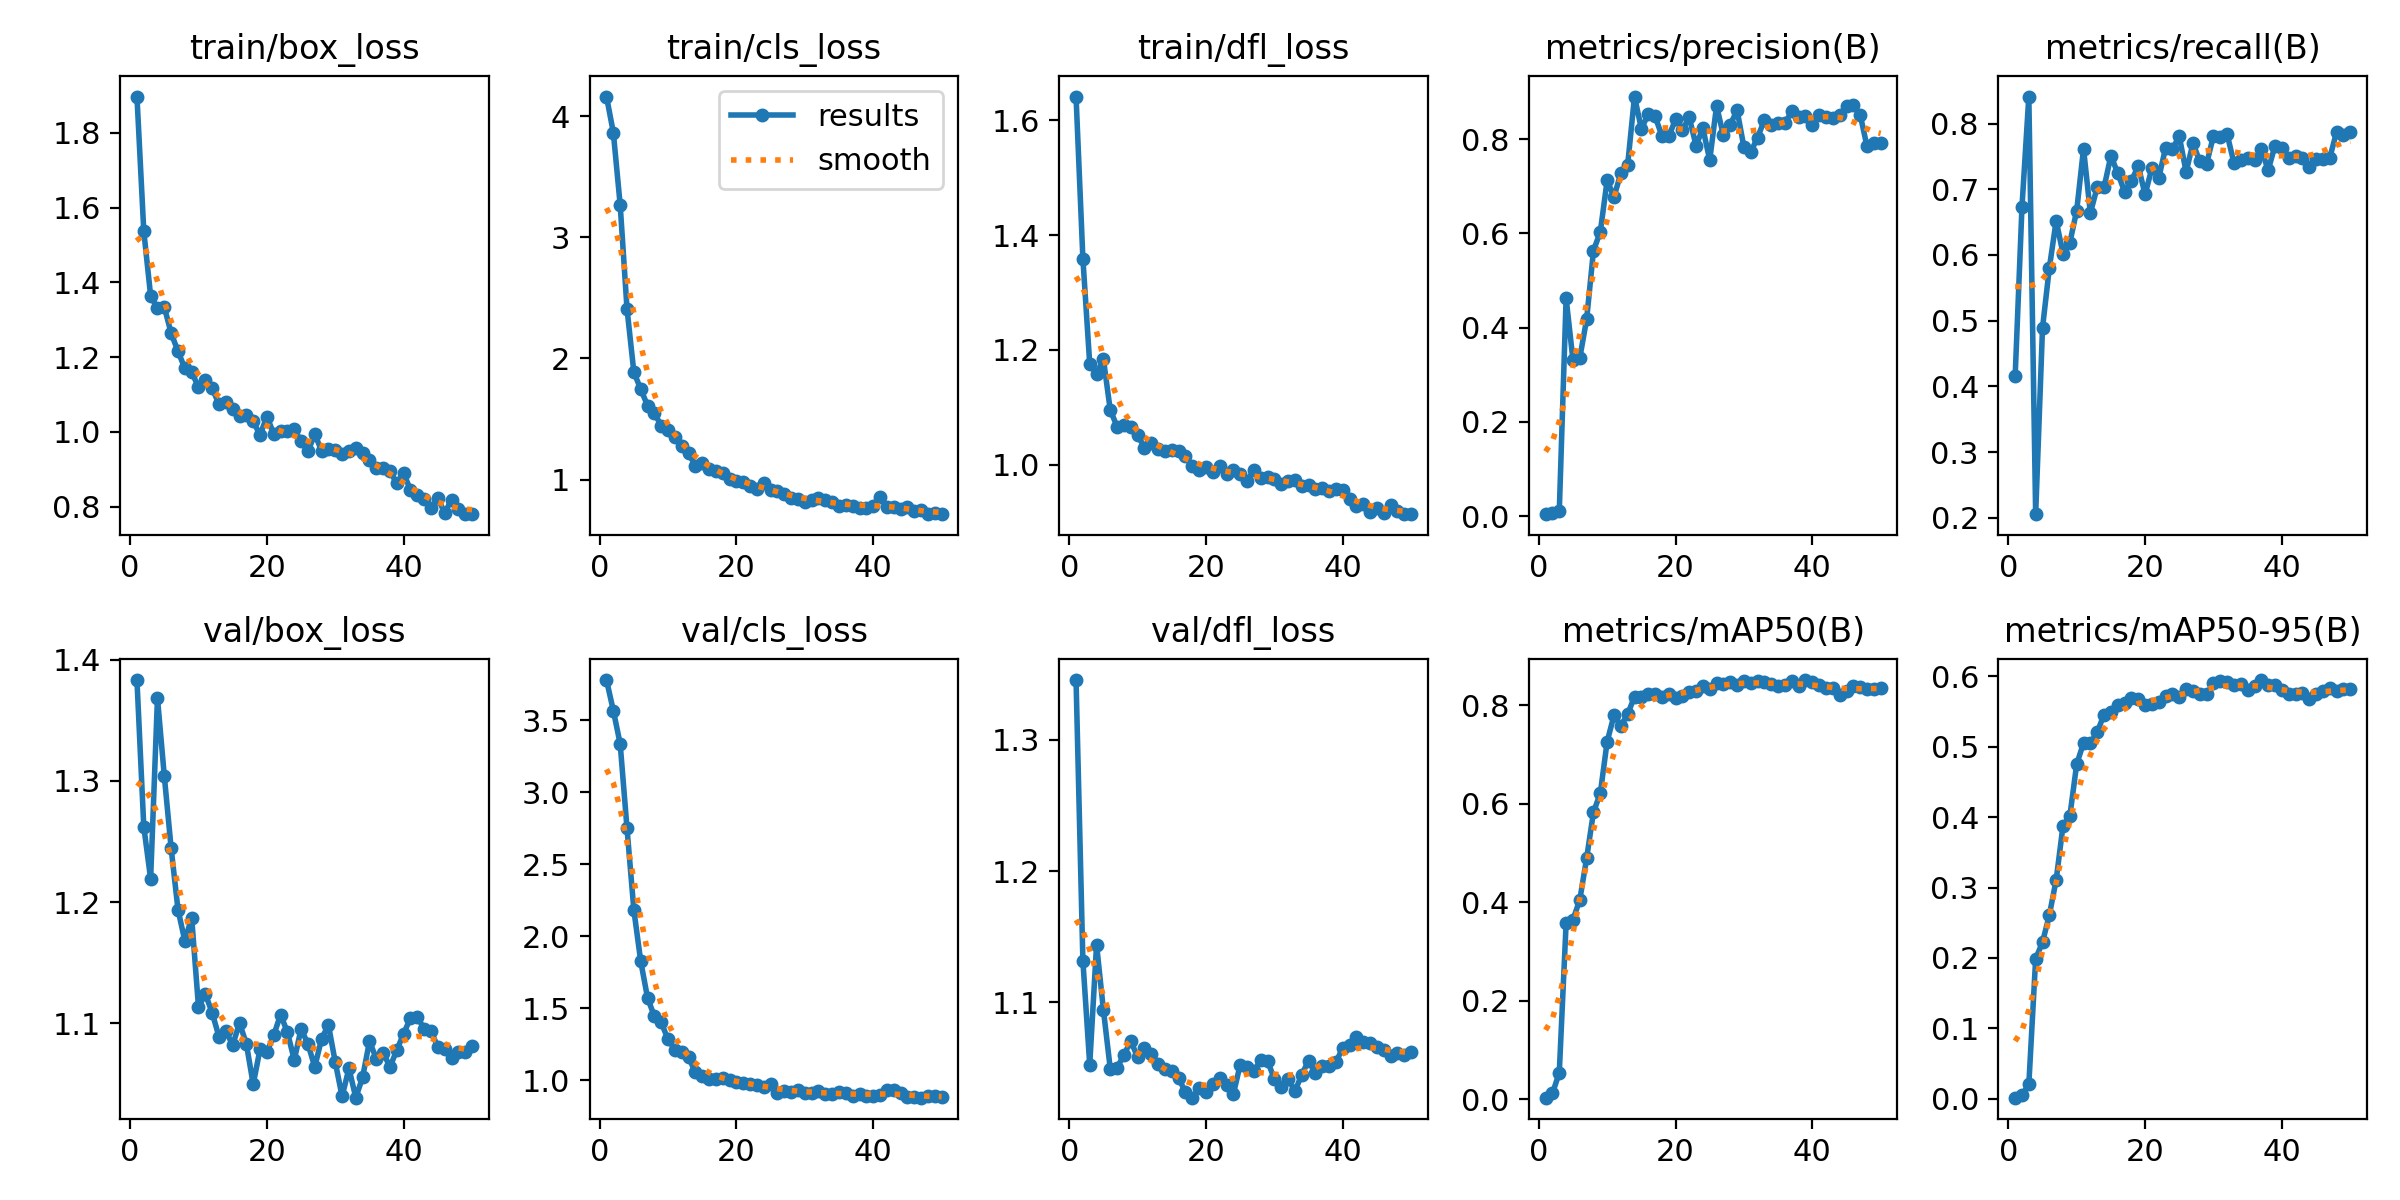

The table this chart was drawn from, first rows:
epoch, time, train/box_loss, train/cls_loss, train/dfl_loss, metrics/precision(B), metrics/recall(B), metrics/mAP50(B), metrics/mAP50-95(B), val/box_loss, val/cls_loss, val/dfl_loss, lr/pg0, lr/pg1, lr/pg2, lr/pg3, lr/pg4, lr/pg5, lr/pg6, lr/pg7
1, 28.05, 1.897, 4.161, 1.642, 0.00417, 0.4153, 0.00362, 0.00168, 1.383, 3.78, 1.346, 0.0008502, 0.0002834, 0.0008502, 0.0002834, 0.0008502, 0.0002834, 0.0008502, 0.0002834
2, 41.14, 1.537, 3.863, 1.359, 0.00758, 0.6736, 0.01213, 0.00529, 1.262, 3.568, 1.132, 0.001716, 0.0005719, 0.001716, 0.0005719, 0.001716, 0.0005719, 0.001716, 0.0005719
3, 54.5, 1.364, 3.267, 1.175, 0.01019, 0.8411, 0.05432, 0.02046, 1.219, 3.337, 1.052, 0.002546, 0.0008485, 0.002546, 0.0008485, 0.002546, 0.0008485, 0.002546, 0.0008485
4, 67.21, 1.33, 2.41, 1.158, 0.4622, 0.2056, 0.3573, 0.199, 1.368, 2.75, 1.144, 0.00334, 0.001113, 0.00334, 0.001113, 0.00334, 0.001113, 0.00334, 0.001113
5, 78.91, 1.334, 1.887, 1.184, 0.3311, 0.4889, 0.3647, 0.2224, 1.304, 2.182, 1.094, 0.004098, 0.001366, 0.004098, 0.001366, 0.004098, 0.001366, 0.004098, 0.001366
6, 89.71, 1.264, 1.748, 1.095, 0.3358, 0.5804, 0.4051, 0.261, 1.245, 1.827, 1.049, 0.004506, 0.001502, 0.004506, 0.001502, 0.004506, 0.001502, 0.004506, 0.001502
7, 100.6, 1.216, 1.612, 1.066, 0.4176, 0.6521, 0.4896, 0.3109, 1.194, 1.572, 1.05, 0.004407, 0.001469, 0.004407, 0.001469, 0.004407, 0.001469, 0.004407, 0.001469
8, 110.7, 1.17, 1.55, 1.069, 0.5634, 0.6018, 0.583, 0.388, 1.168, 1.443, 1.06, 0.004308, 0.001436, 0.004308, 0.001436, 0.004308, 0.001436, 0.004308, 0.001436
9, 121.6, 1.161, 1.445, 1.065, 0.6034, 0.6188, 0.6214, 0.4018, 1.187, 1.401, 1.071, 0.004209, 0.001403, 0.004209, 0.001403, 0.004209, 0.001403, 0.004209, 0.001403
10, 132.4, 1.119, 1.412, 1.052, 0.7125, 0.6675, 0.7262, 0.4753, 1.114, 1.282, 1.058, 0.00411, 0.00137, 0.00411, 0.00137, 0.00411, 0.00137, 0.00411, 0.00137
11, 143.4, 1.138, 1.354, 1.03, 0.6775, 0.7618, 0.7793, 0.5052, 1.124, 1.211, 1.065, 0.004011, 0.001337, 0.004011, 0.001337, 0.004011, 0.001337, 0.004011, 0.001337
12, 153.7, 1.117, 1.28, 1.038, 0.7274, 0.6638, 0.7582, 0.505, 1.109, 1.195, 1.06, 0.003912, 0.001304, 0.003912, 0.001304, 0.003912, 0.001304, 0.003912, 0.001304
13, 164.1, 1.074, 1.218, 1.027, 0.7454, 0.7032, 0.7817, 0.5206, 1.089, 1.158, 1.053, 0.003813, 0.001271, 0.003813, 0.001271, 0.003813, 0.001271, 0.003813, 0.001271
14, 174.8, 1.08, 1.115, 1.024, 0.8903, 0.7027, 0.8176, 0.5457, 1.094, 1.054, 1.049, 0.003714, 0.001238, 0.003714, 0.001238, 0.003714, 0.001238, 0.003714, 0.001238
15, 185.9, 1.06, 1.139, 1.025, 0.8221, 0.7509, 0.8172, 0.5487, 1.082, 1.03, 1.047, 0.003615, 0.001205, 0.003615, 0.001205, 0.003615, 0.001205, 0.003615, 0.001205
16, 196.6, 1.042, 1.087, 1.024, 0.8525, 0.7246, 0.8233, 0.5585, 1.1, 1.006, 1.042, 0.003516, 0.001172, 0.003516, 0.001172, 0.003516, 0.001172, 0.003516, 0.001172
17, 208.1, 1.045, 1.069, 1.016, 0.8488, 0.6965, 0.8233, 0.5617, 1.083, 1.006, 1.031, 0.003417, 0.001139, 0.003417, 0.001139, 0.003417, 0.001139, 0.003417, 0.001139
18, 218.9, 1.028, 1.053, 0.9974, 0.8073, 0.7126, 0.8173, 0.5694, 1.05, 1.016, 1.027, 0.003318, 0.001106, 0.003318, 0.001106, 0.003318, 0.001106, 0.003318, 0.001106
19, 229.8, 0.9919, 1.008, 0.9899, 0.8056, 0.7355, 0.8231, 0.5683, 1.079, 1.001, 1.034, 0.003219, 0.001073, 0.003219, 0.001073, 0.003219, 0.001073, 0.003219, 0.001073
20, 241.3, 1.041, 0.9887, 0.9956, 0.8417, 0.692, 0.8146, 0.5586, 1.076, 0.9837, 1.032, 0.00312, 0.00104, 0.00312, 0.00104, 0.00312, 0.00104, 0.00312, 0.00104
21, 253, 0.995, 0.9777, 0.9873, 0.8195, 0.7325, 0.8186, 0.56, 1.09, 0.9828, 1.038, 0.003021, 0.001007, 0.003021, 0.001007, 0.003021, 0.001007, 0.003021, 0.001007
22, 264.7, 1.002, 0.9441, 0.997, 0.8463, 0.7176, 0.8261, 0.5629, 1.107, 0.9733, 1.042, 0.002922, 0.0009739, 0.002922, 0.0009739, 0.002922, 0.0009739, 0.002922, 0.0009739
23, 275.6, 1.002, 0.9241, 0.9829, 0.7864, 0.763, 0.8294, 0.5714, 1.093, 0.9693, 1.037, 0.002823, 0.0009409, 0.002823, 0.0009409, 0.002823, 0.0009409, 0.002823, 0.0009409
24, 287.4, 1.008, 0.9737, 0.9905, 0.823, 0.7615, 0.8394, 0.575, 1.07, 0.9546, 1.03, 0.002724, 0.0009078, 0.002724, 0.0009078, 0.002724, 0.0009078, 0.002724, 0.0009078
25, 298.7, 0.975, 0.9179, 0.9832, 0.7555, 0.7805, 0.8339, 0.5709, 1.095, 0.9698, 1.052, 0.002625, 0.0008748, 0.002625, 0.0008748, 0.002625, 0.0008748, 0.002625, 0.0008748
26, 309.9, 0.9481, 0.9093, 0.971, 0.8707, 0.7264, 0.8448, 0.5813, 1.083, 0.9086, 1.051, 0.002525, 0.0008418, 0.002525, 0.0008418, 0.002525, 0.0008418, 0.002525, 0.0008418
27, 321.6, 0.9937, 0.8808, 0.9904, 0.8078, 0.7701, 0.8423, 0.5789, 1.064, 0.9256, 1.048, 0.002426, 0.0008088, 0.002426, 0.0008088, 0.002426, 0.0008088, 0.002426, 0.0008088
28, 331.3, 0.9501, 0.849, 0.977, 0.8305, 0.7423, 0.8463, 0.575, 1.087, 0.9157, 1.056, 0.002327, 0.0007758, 0.002327, 0.0007758, 0.002327, 0.0007758, 0.002327, 0.0007758
29, 342.4, 0.9542, 0.8422, 0.9778, 0.8614, 0.7388, 0.841, 0.5741, 1.099, 0.9331, 1.055, 0.002228, 0.0007428, 0.002228, 0.0007428, 0.002228, 0.0007428, 0.002228, 0.0007428
30, 352.7, 0.9513, 0.8134, 0.9757, 0.783, 0.7814, 0.849, 0.5897, 1.068, 0.9121, 1.042, 0.002129, 0.0007098, 0.002129, 0.0007098, 0.002129, 0.0007098, 0.002129, 0.0007098
31, 365.3, 0.9403, 0.8297, 0.9662, 0.7729, 0.7793, 0.8451, 0.5929, 1.04, 0.911, 1.036, 0.00203, 0.0006768, 0.00203, 0.0006768, 0.00203, 0.0006768, 0.00203, 0.0006768
32, 375.9, 0.9486, 0.8491, 0.9722, 0.8034, 0.7835, 0.8498, 0.5924, 1.063, 0.9226, 1.042, 0.001931, 0.0006438, 0.001931, 0.0006438, 0.001931, 0.0006438, 0.001931, 0.0006438
33, 388, 0.9571, 0.831, 0.9724, 0.8407, 0.7399, 0.8474, 0.5877, 1.039, 0.9061, 1.032, 0.001832, 0.0006108, 0.001832, 0.0006108, 0.001832, 0.0006108, 0.001832, 0.0006108
34, 399.9, 0.9424, 0.8193, 0.9628, 0.8304, 0.7441, 0.8439, 0.5886, 1.056, 0.9018, 1.045, 0.001733, 0.0005778, 0.001733, 0.0005778, 0.001733, 0.0005778, 0.001733, 0.0005778
35, 411.8, 0.9244, 0.7801, 0.9651, 0.8343, 0.7474, 0.8394, 0.5809, 1.085, 0.9188, 1.055, 0.001634, 0.0005448, 0.001634, 0.0005448, 0.001634, 0.0005448, 0.001634, 0.0005448
36, 422.5, 0.9024, 0.7889, 0.9578, 0.8343, 0.7452, 0.8419, 0.5859, 1.071, 0.91, 1.046, 0.001535, 0.0005118, 0.001535, 0.0005118, 0.001535, 0.0005118, 0.001535, 0.0005118
37, 432.4, 0.9042, 0.7858, 0.959, 0.8589, 0.7609, 0.8484, 0.5946, 1.076, 0.887, 1.051, 0.001436, 0.0004788, 0.001436, 0.0004788, 0.001436, 0.0004788, 0.001436, 0.0004788
38, 442.3, 0.8949, 0.7653, 0.9535, 0.8459, 0.729, 0.8398, 0.5875, 1.064, 0.9011, 1.051, 0.001337, 0.0004458, 0.001337, 0.0004458, 0.001337, 0.0004458, 0.001337, 0.0004458
39, 452.5, 0.8624, 0.7685, 0.957, 0.8483, 0.7665, 0.8511, 0.5872, 1.078, 0.8909, 1.054, 0.001238, 0.0004127, 0.001238, 0.0004127, 0.001238, 0.0004127, 0.001238, 0.0004127
40, 463, 0.8894, 0.7816, 0.9553, 0.8303, 0.7635, 0.847, 0.5798, 1.092, 0.8875, 1.065, 0.001139, 0.0003797, 0.001139, 0.0003797, 0.001139, 0.0003797, 0.001139, 0.0003797
41, 482.9, 0.8446, 0.8533, 0.9402, 0.8505, 0.7474, 0.842, 0.5742, 1.105, 0.8994, 1.068, 0.00104, 0.0003467, 0.00104, 0.0003467, 0.00104, 0.0003467, 0.00104, 0.0003467
42, 495.8, 0.8311, 0.7762, 0.9275, 0.8478, 0.75, 0.8349, 0.5744, 1.105, 0.931, 1.074, 0.0009412, 0.0003137, 0.0009412, 0.0003137, 0.0009412, 0.0003137, 0.0009412, 0.0003137
43, 507.2, 0.8201, 0.7737, 0.932, 0.8447, 0.748, 0.835, 0.5764, 1.096, 0.9312, 1.07, 0.0008422, 0.0002807, 0.0008422, 0.0002807, 0.0008422, 0.0002807, 0.0008422, 0.0002807
44, 518.7, 0.7957, 0.7573, 0.9176, 0.8517, 0.7338, 0.8209, 0.5679, 1.094, 0.9084, 1.069, 0.0007431, 0.0002477, 0.0007431, 0.0002477, 0.0007431, 0.0002477, 0.0007431, 0.0002477
45, 532.1, 0.8229, 0.7713, 0.9245, 0.8701, 0.7467, 0.829, 0.5753, 1.08, 0.8836, 1.066, 0.0006441, 0.0002147, 0.0006441, 0.0002147, 0.0006441, 0.0002147, 0.0006441, 0.0002147
46, 543.5, 0.7836, 0.7449, 0.9159, 0.8716, 0.7466, 0.838, 0.5796, 1.079, 0.8804, 1.063, 0.0005451, 0.0001817, 0.0005451, 0.0001817, 0.0005451, 0.0001817, 0.0005451, 0.0001817
47, 556, 0.8183, 0.7526, 0.9294, 0.8518, 0.7477, 0.8366, 0.5837, 1.072, 0.8778, 1.059, 0.0004461, 0.0001487, 0.0004461, 0.0001487, 0.0004461, 0.0001487, 0.0004461, 0.0001487
48, 567.9, 0.7941, 0.7201, 0.9194, 0.7845, 0.7871, 0.8332, 0.5792, 1.077, 0.8883, 1.061, 0.0003471, 0.0001157, 0.0003471, 0.0001157, 0.0003471, 0.0001157, 0.0003471, 0.0001157
49, 579.7, 0.7801, 0.7225, 0.9136, 0.7908, 0.7829, 0.8323, 0.5815, 1.077, 0.8862, 1.06, 0.000248, 8.26832e-05, 0.000248, 8.26832e-05, 0.000248, 8.26832e-05, 0.000248, 8.26832e-05
50, 591.7, 0.7812, 0.7157, 0.9148, 0.7919, 0.7871, 0.8351, 0.5822, 1.081, 0.885, 1.062, 0.000149, 4.96766e-05, 0.000149, 4.96766e-05, 0.000149, 4.96766e-05, 0.000149, 4.96766e-05
